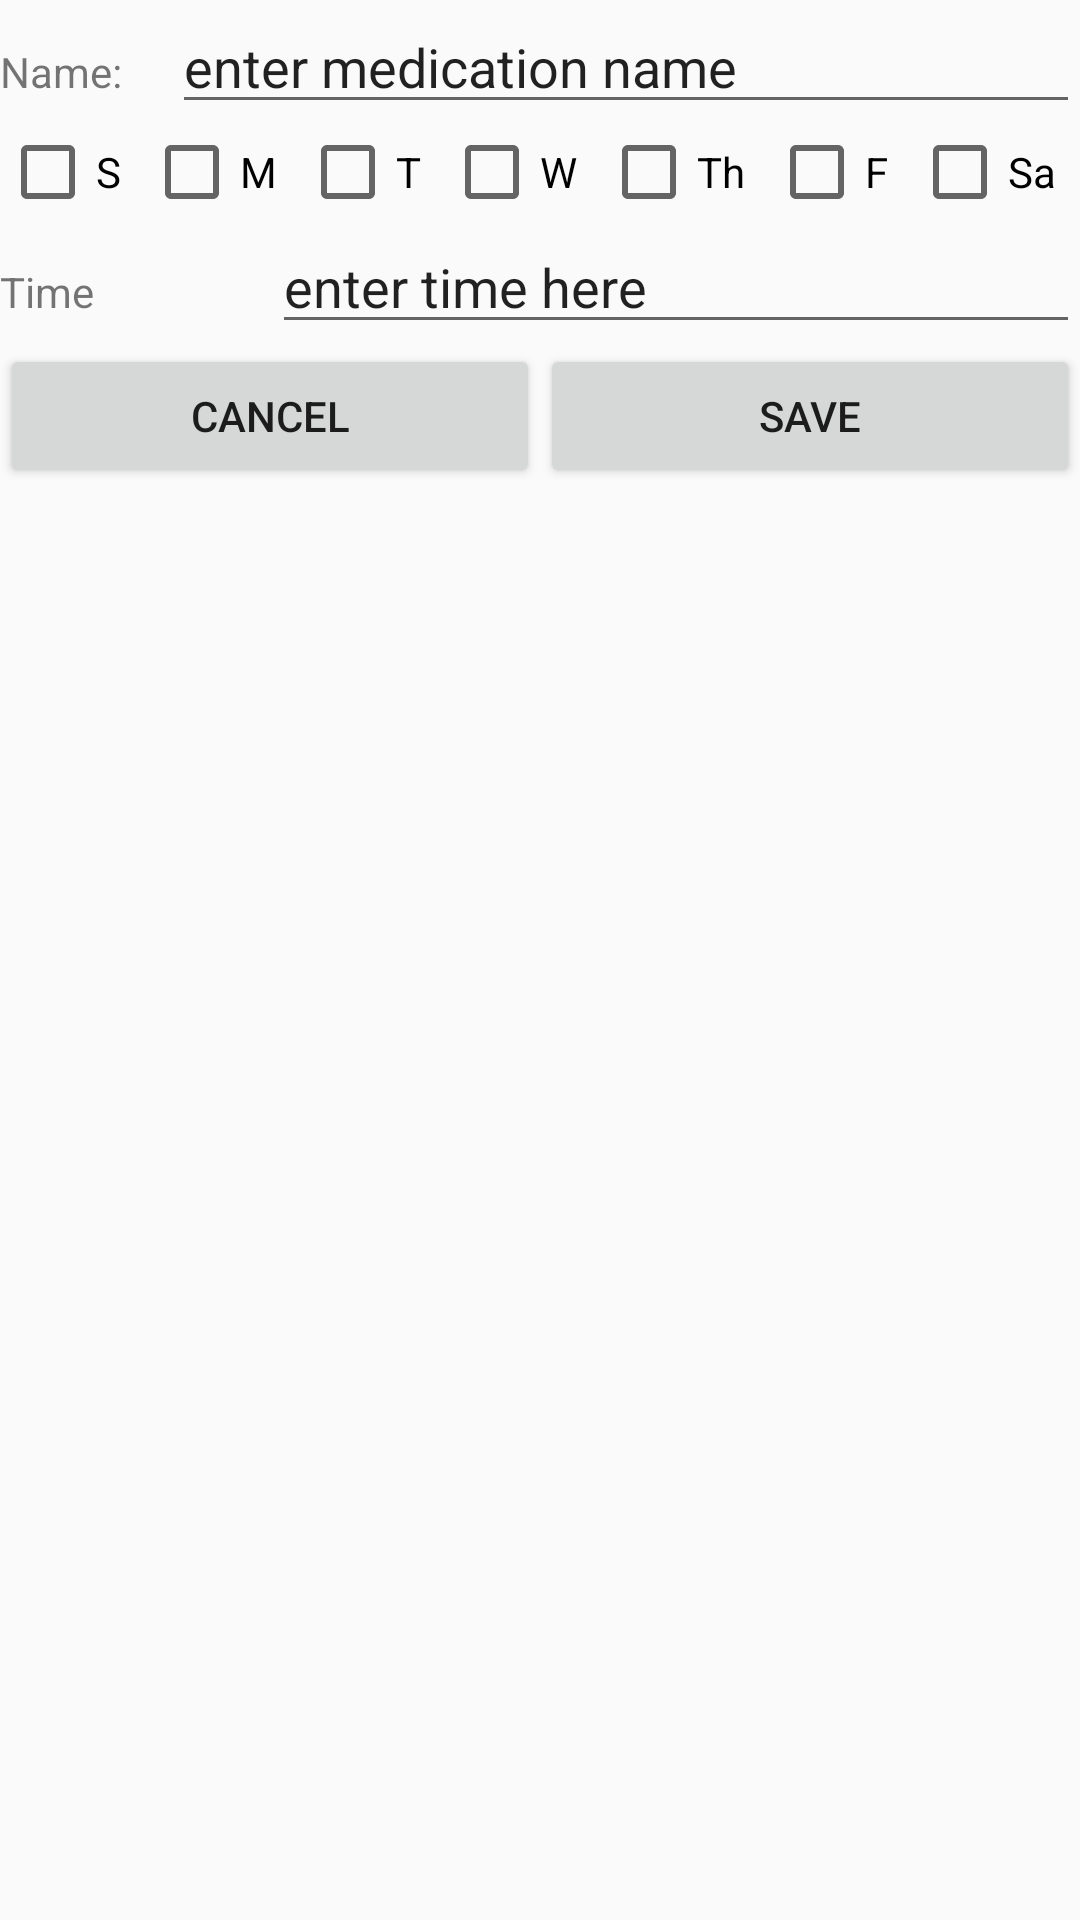

Reconstruct the res/layout file that produces this screen, plus the resources it refers to.
<!-- AndroidManifest.xml: application theme AppTheme -->
<!-- res/layout/activity_new_medication.xml -->
<?xml version="1.0" encoding="utf-8"?>
<androidx.constraintlayout.widget.ConstraintLayout xmlns:android="http://schemas.android.com/apk/res/android"
    xmlns:app="http://schemas.android.com/apk/res-auto"
    xmlns:tools="http://schemas.android.com/tools"
    android:layout_width="match_parent"
    android:layout_height="match_parent"
    tools:context=".NewMedicationActivity">

    <LinearLayout
        android:layout_width="match_parent"
        android:layout_height="match_parent"
        android:orientation="vertical">

        <LinearLayout
            android:layout_width="match_parent"
            android:layout_height="wrap_content"
            android:orientation="horizontal">

            <TextView
                android:id="@+id/med"
                android:layout_width="wrap_content"
                android:layout_height="wrap_content"
                android:text="Name:     " />

            <EditText
                android:id="@+id/nameVal"
                android:layout_width="wrap_content"
                android:layout_height="wrap_content"
                android:layout_weight="1"
                android:ems="10"
                android:inputType="textPersonName"
                android:text="enter medication name" />

        </LinearLayout>

        <LinearLayout
            android:layout_width="match_parent"
            android:layout_height="wrap_content"
            android:orientation="horizontal">

            <CheckBox
                android:id="@+id/sun"
                android:layout_width="wrap_content"
                android:layout_height="wrap_content"
                android:layout_weight="1"
                android:text="S" />

            <CheckBox
                android:id="@+id/mon"
                android:layout_width="wrap_content"
                android:layout_height="wrap_content"
                android:layout_weight="1"
                android:text="M" />

            <CheckBox
                android:id="@+id/tues"
                android:layout_width="wrap_content"
                android:layout_height="wrap_content"
                android:layout_weight="1"
                android:text="T" />

            <CheckBox
                android:id="@+id/wed"
                android:layout_width="wrap_content"
                android:layout_height="wrap_content"
                android:layout_weight="1"
                android:text="W" />

            <CheckBox
                android:id="@+id/thurs"
                android:layout_width="wrap_content"
                android:layout_height="wrap_content"
                android:layout_weight="1"
                android:text="Th" />

            <CheckBox
                android:id="@+id/fri"
                android:layout_width="wrap_content"
                android:layout_height="wrap_content"
                android:layout_weight="1"
                android:text="F" />

            <CheckBox
                android:id="@+id/sat"
                android:layout_width="wrap_content"
                android:layout_height="wrap_content"
                android:layout_weight="1"
                android:text="Sa" />

        </LinearLayout>

        <LinearLayout
            android:layout_width="match_parent"
            android:layout_height="wrap_content"
            android:orientation="horizontal">

            <TextView
                android:id="@+id/time"
                android:layout_width="wrap_content"
                android:layout_height="wrap_content"
                android:layout_weight="1"
                android:text="Time" />

            <EditText
                android:id="@+id/timeVal"
                android:layout_width="wrap_content"
                android:layout_height="wrap_content"
                android:layout_weight="1"
                android:ems="10"
                android:inputType="textPersonName"
                android:text="enter time here" />
        </LinearLayout>

        <LinearLayout
            android:layout_width="match_parent"
            android:layout_height="wrap_content"
            android:orientation="horizontal">

            <Button
                android:id="@+id/cancel"
                android:layout_width="wrap_content"
                android:layout_height="wrap_content"
                android:layout_weight="1"
                android:text="Cancel" />

            <Button
                android:id="@+id/Save"
                android:layout_width="wrap_content"
                android:layout_height="wrap_content"
                android:layout_weight="1"
                android:text="Save" />
        </LinearLayout>

    </LinearLayout>

</androidx.constraintlayout.widget.ConstraintLayout>
<!-- resources referenced by this layout -->
<resources>
  <style name="AppTheme" parent="Theme.AppCompat.Light.DarkActionBar">
          
          <item name="colorPrimary">@color/colorPrimary</item>
          <item name="colorPrimaryDark">@color/colorPrimaryDark</item>
          <item name="colorAccent">@color/colorAccent</item>
      </style>
  <color name="colorPrimary">#008577</color>
  <color name="colorPrimaryDark">#00574B</color>
  <color name="colorAccent">#D81B60</color>
</resources>
